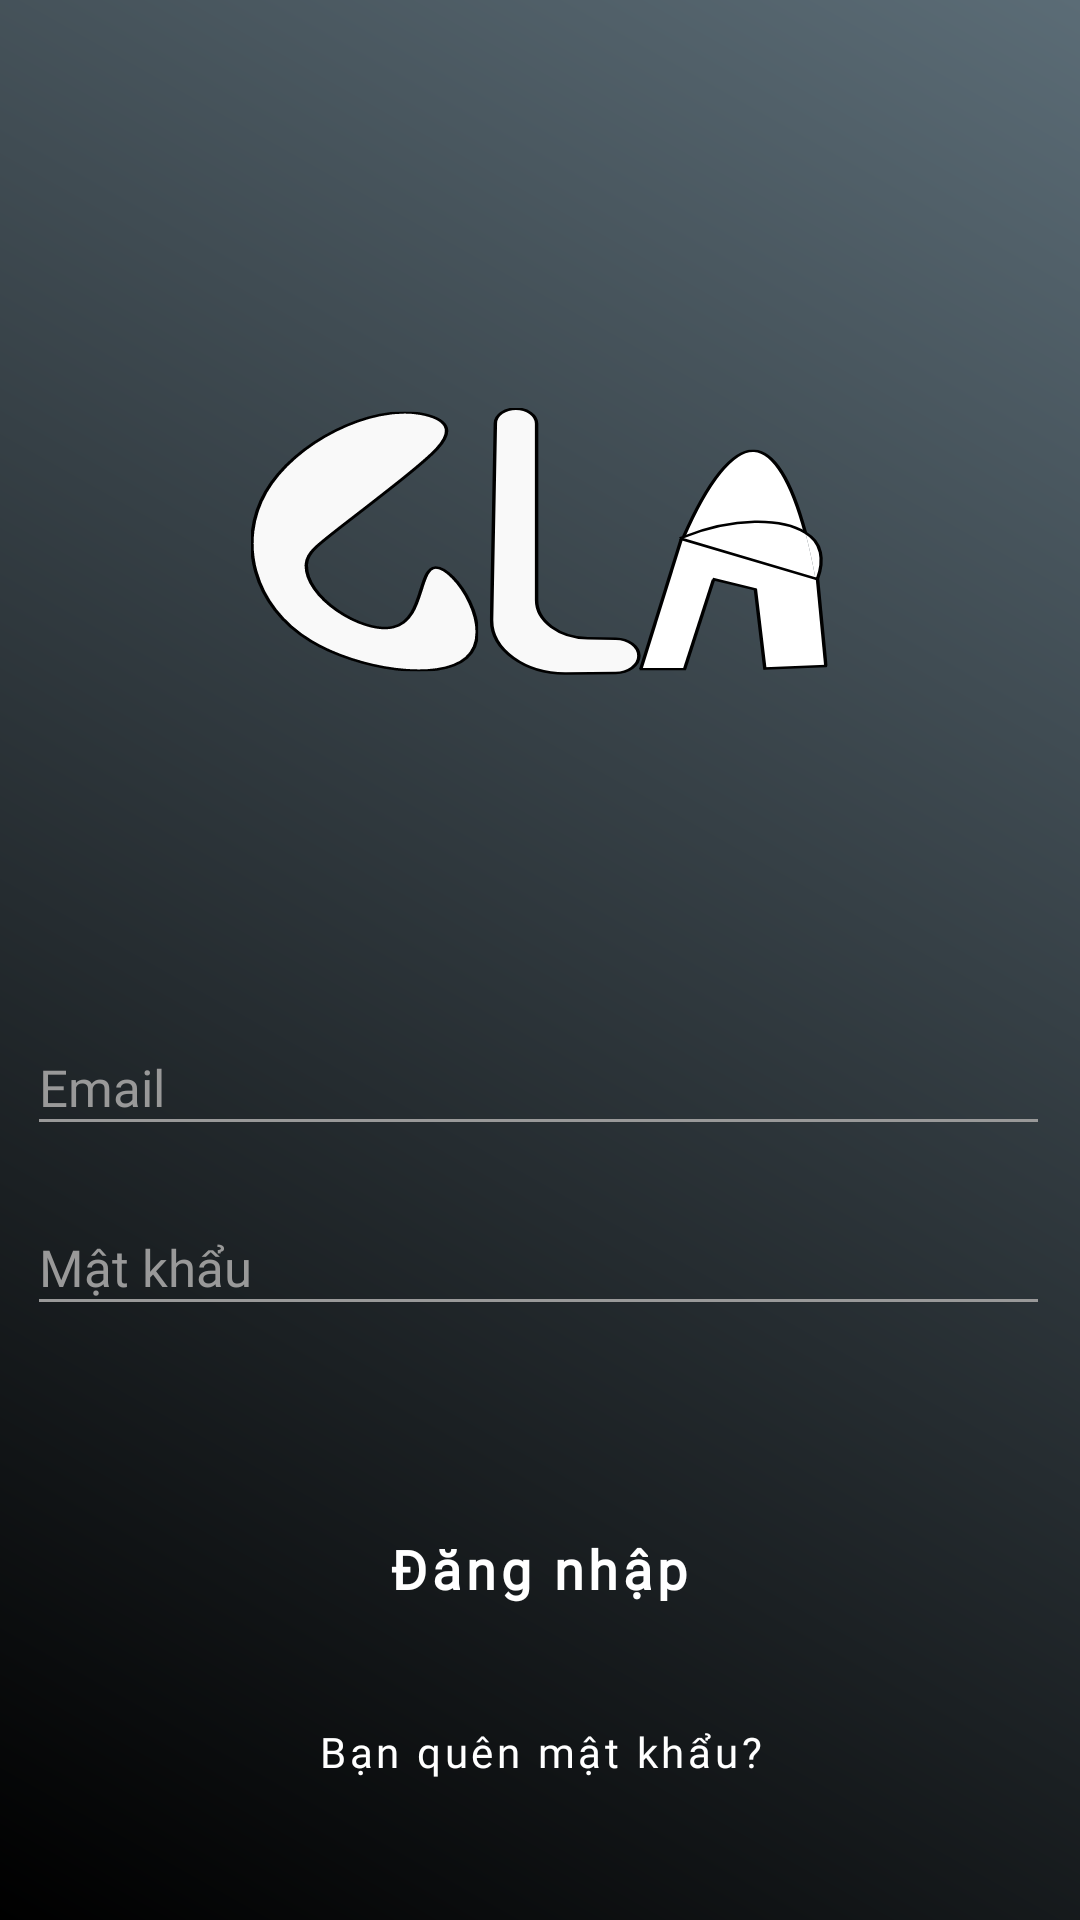

The Android layout XML behind this screen, and the referenced resources:
<!-- AndroidManifest.xml: application theme Theme.CZ -->
<!-- res/layout/activity_sign_in.xml -->
<?xml version="1.0" encoding="utf-8"?>
<androidx.constraintlayout.widget.ConstraintLayout xmlns:android="http://schemas.android.com/apk/res/android"
    xmlns:app="http://schemas.android.com/apk/res-auto"
    xmlns:tools="http://schemas.android.com/tools"
    android:id="@+id/act_sign_in"
    android:layout_width="match_parent"
    android:layout_height="match_parent"
    android:layout_gravity="center"
    android:background="@drawable/bacground_ls"
    android:orientation="vertical"
    app:layout_anchorGravity="center"
    tools:context=".Activity.SignInActivity">


    <Button
        android:id="@+id/btback"
        android:layout_width="match_parent"
        android:layout_height="wrap_content"
        android:background="@android:color/transparent"
        android:drawableLeft="@drawable/baseline_arrow_back_ios_new_24"
        android:textColor="#FFFAFA"
        app:layout_constraintTop_toTopOf="parent" />

    <TextView
        android:id="@+id/tvLogo"
        android:layout_width="193dp"
        android:layout_height="89dp"
        android:layout_marginTop="136dp"
        android:background="@drawable/cz"
        app:layout_constraintEnd_toEndOf="parent"
        app:layout_constraintStart_toStartOf="parent"
        app:layout_constraintTop_toTopOf="parent" />

    <Button
        android:id="@+id/btLogin"
        android:layout_width="330dp"
        android:layout_height="54dp"
        android:layout_gravity="center"
        android:layout_marginTop="496dp"
        android:background="@drawable/rounded_button"
        android:backgroundTint="@null"
        android:fontFamily="@font/raleway_bold"
        android:text="Đăng nhập"
        android:textAllCaps="false"
        android:textColor="@color/white"
        android:textSize="18sp"
        android:textStyle="bold"
        app:layout_constraintEnd_toEndOf="parent"
        app:layout_constraintHorizontal_bias="0.493"
        app:layout_constraintStart_toStartOf="parent"
        app:layout_constraintTop_toTopOf="parent" />

    <Button
        android:id="@+id/btForget"
        android:layout_width="match_parent"
        android:layout_height="wrap_content"
        android:layout_gravity="center"
        android:layout_marginTop="560dp"
        android:background="@android:color/transparent"
        android:fontFamily="@font/raleway"
        android:text="Bạn quên mật khẩu?"
        android:textAllCaps="false"
        android:textColor="@color/white"
        app:layout_constraintEnd_toEndOf="parent"
        app:layout_constraintHorizontal_bias="0.0"
        app:layout_constraintStart_toStartOf="parent"
        app:layout_constraintTop_toTopOf="parent" />

    <Button
        android:id="@+id/btSignup"
        android:layout_width="323dp"
        android:layout_height="42dp"
        android:layout_gravity="center"
        android:layout_marginTop="676dp"
        android:background="@android:color/transparent"
        android:backgroundTint="@color/white"
        android:fontFamily="@font/raleway"
        android:text="Hoặc đăng kí tài khoản mới"
        android:textAllCaps="false"
        android:textColor="@color/white"
        app:layout_constraintEnd_toEndOf="parent"
        app:layout_constraintHorizontal_bias="0.488"
        app:layout_constraintStart_toStartOf="parent"
        app:layout_constraintTop_toTopOf="parent" />

    <EditText
        android:id="@+id/edEmail"
        android:layout_width="341dp"
        android:layout_height="42dp"
        android:layout_marginTop="340dp"
        android:backgroundTint="@color/input"
        android:fontFamily="@font/raleway_bold"
        android:hint="Email"
        android:inputType="textEmailAddress"
        android:textColor="#FFFFFF"
        android:textColorHint="@color/input"
        android:textSize="17sp"
        app:layout_constraintEnd_toEndOf="parent"
        app:layout_constraintHorizontal_bias="0.471"
        app:layout_constraintStart_toStartOf="parent"
        app:layout_constraintTop_toTopOf="parent" />

    <EditText
        android:id="@+id/edPassword"
        android:layout_width="341dp"
        android:layout_height="42dp"
        android:layout_marginTop="400dp"
        android:backgroundTint="@color/input"
        android:fontFamily="@font/raleway"
        android:hint="Mật khẩu"
        android:inputType="textPassword"
        android:textColor="#FFFFFF"
        android:textColorHint="@color/input"
        android:textSize="17sp"
        app:layout_constraintEnd_toEndOf="parent"
        app:layout_constraintHorizontal_bias="0.471"
        app:layout_constraintStart_toStartOf="parent"
        app:layout_constraintTop_toTopOf="parent" />


</androidx.constraintlayout.widget.ConstraintLayout>
<!-- resources referenced by this layout -->
<resources>
  <color name="input">#999999</color>
  <color name="white">#FFFFFFFF</color>
  <!-- drawable bacground_ls (drawable) -->
  <?xml version="1.0" encoding="utf-8"?>
  <layer-list xmlns:android="http://schemas.android.com/apk/res/android">
      <item>
          <shape android:shape="rectangle">
              <gradient
                  android:angle="45"
                  android:startColor="#000000"
                  android:endColor="#5B6C76"
                  android:type="linear"/>
          </shape>
      </item>
  </layer-list>
  <!-- drawable cz: vector/xml drawable (drawable, 4573 chars, omitted) -->
  <!-- drawable rounded_button (drawable) -->
  <shape xmlns:android="http://schemas.android.com/apk/res/android">
      <solid android:color="@android:color/transparent"/>
      <corners android:radius="16dp"/>
      <stroke android:width="2dp" android:color="#FFFAFA"/>
  </shape>
  <style name="Theme.CZ" parent="AppTheme" />
  <style name="AppTheme" parent="Theme.MaterialComponents.DayNight.NoActionBar">
          
          <item name="colorPrimary">@color/input</item>
          <item name="colorPrimaryDark">@color/black</item>
          <item name="colorAccent">@color/white</item>
          <item name="buttonStyle">@style/ButtonStyle.NoColor</item>
          
      </style>
  <color name="black">#FF000000</color>
  <style name="ButtonStyle.NoColor" parent="Widget.MaterialComponents.Button">
          <item name="backgroundTint">@android:color/transparent</item>
      </style>
</resources>
